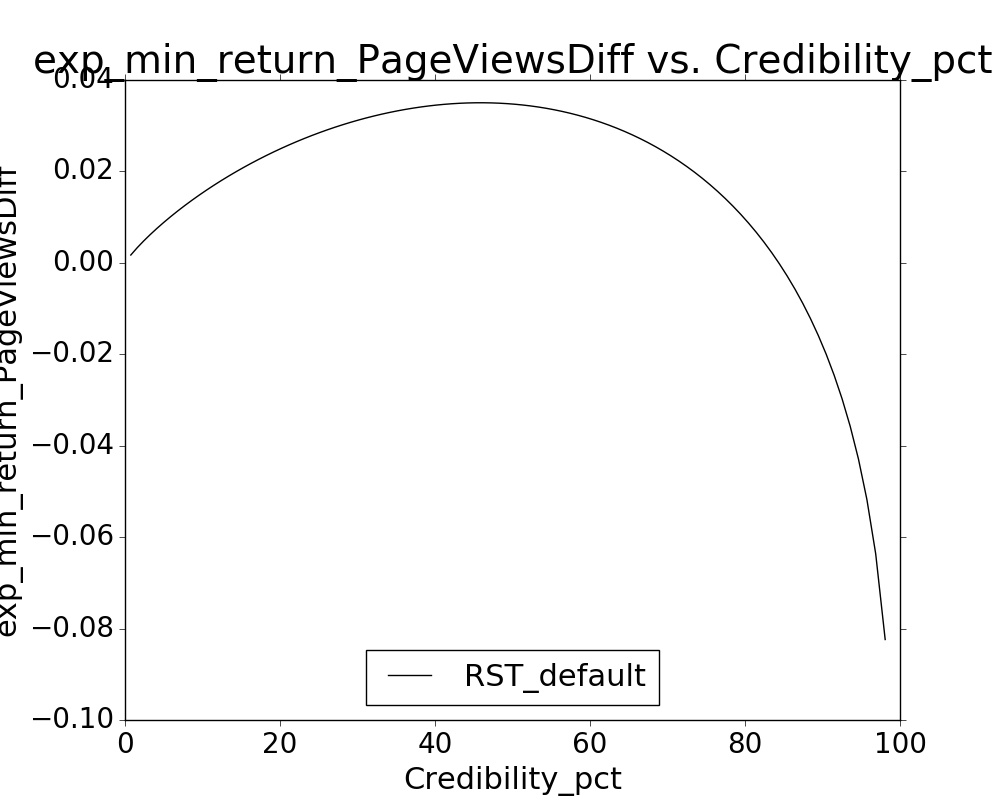

The file beside this chart, header and first rows:
Credibility_pct, exp_min_return_PageViewsDiff
98.09, -0.08239
96.86, -0.06362
95.73, -0.05175
94.64, -0.04289
93.57, -0.03575
92.53, -0.02975
91.5, -0.02456
90.48, -0.01999
89.46, -0.0159
88.45, -0.0122
87.45, -0.008826
86.44, -0.005731
85.44, -0.002874
84.44, -0.0002262
83.45, 0.002237
82.45, 0.004536
81.45, 0.006687
80.46, 0.008703
79.46, 0.0106
78.46, 0.01238
77.47, 0.01405
76.47, 0.01563
75.47, 0.01712
74.47, 0.01852
73.48, 0.01984
72.48, 0.02109
71.48, 0.02226
70.48, 0.02337
69.47, 0.02441
68.47, 0.0254
67.47, 0.02632
66.47, 0.02718
65.46, 0.028
64.46, 0.02875
63.45, 0.02946
62.44, 0.03012
61.44, 0.03074
60.43, 0.0313
59.42, 0.03182
58.41, 0.0323
57.4, 0.03274
56.39, 0.03313
55.38, 0.03349
54.37, 0.03381
53.35, 0.03408
52.34, 0.03433
51.33, 0.03453
50.32, 0.0347
49.3, 0.03483
48.29, 0.03493
47.28, 0.03499
46.26, 0.03502
45.25, 0.03502
44.23, 0.03498
43.22, 0.03491
42.21, 0.03481
41.19, 0.03468
40.18, 0.03451
39.17, 0.03432
38.16, 0.03409
... 39 more rows
